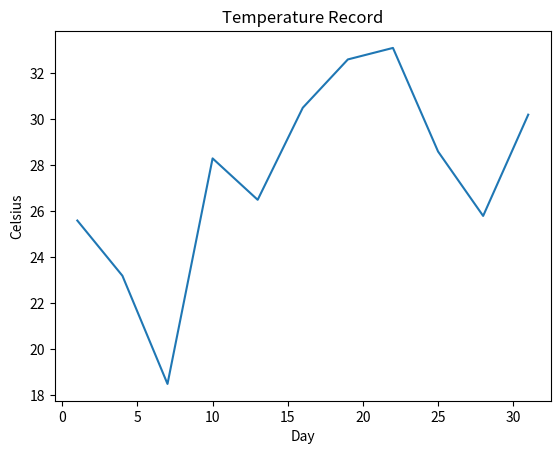

Write the Python code that produced this figure.
import matplotlib.pyplot as plt
days = range(1, 32, 3)
celsius = [25.6, 23.2, 18.5, 28.3, 26.5, 30.5, 32.6, 33.1, 28.6, 25.8, 30.2]
plt.plot(days, celsius)
plt.xlabel("Day")
plt.ylabel("Celsius")
plt.title("Temperature Record")
plt.show( )
